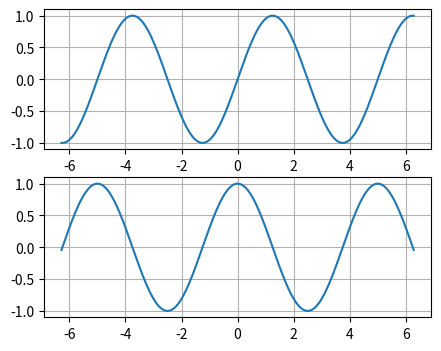

Reproduce this figure in Python.
#!/usr/bin/env python
# Date: 2017-08-14
# [redacted]

import numpy as np
import matplotlib.pyplot as plt

pi  = np.pi
sin = np.sin
cos = np.cos

t_min = -2*pi; t_max = 2*pi; t_steps = 200
t = np.linspace( t_min, t_max, t_steps+1 )
x1 = sin(2*pi*t/5)
x2 = cos(2*pi*t/5)

fig, axes = plt.subplots(nrows=2,figsize=(5,4), dpi=150)
axes[0].plot( t, x1, label=r'$sin(\frac{2\pi}{5} t)$' )
axes[1].plot( t, x2, label=r'$cos(\frac{2\pi}{5} t)$'  )
axes[0].grid(True)
axes[1].grid(True)
fig.savefig('figure-3.png')
plt.show()

#############################################################
